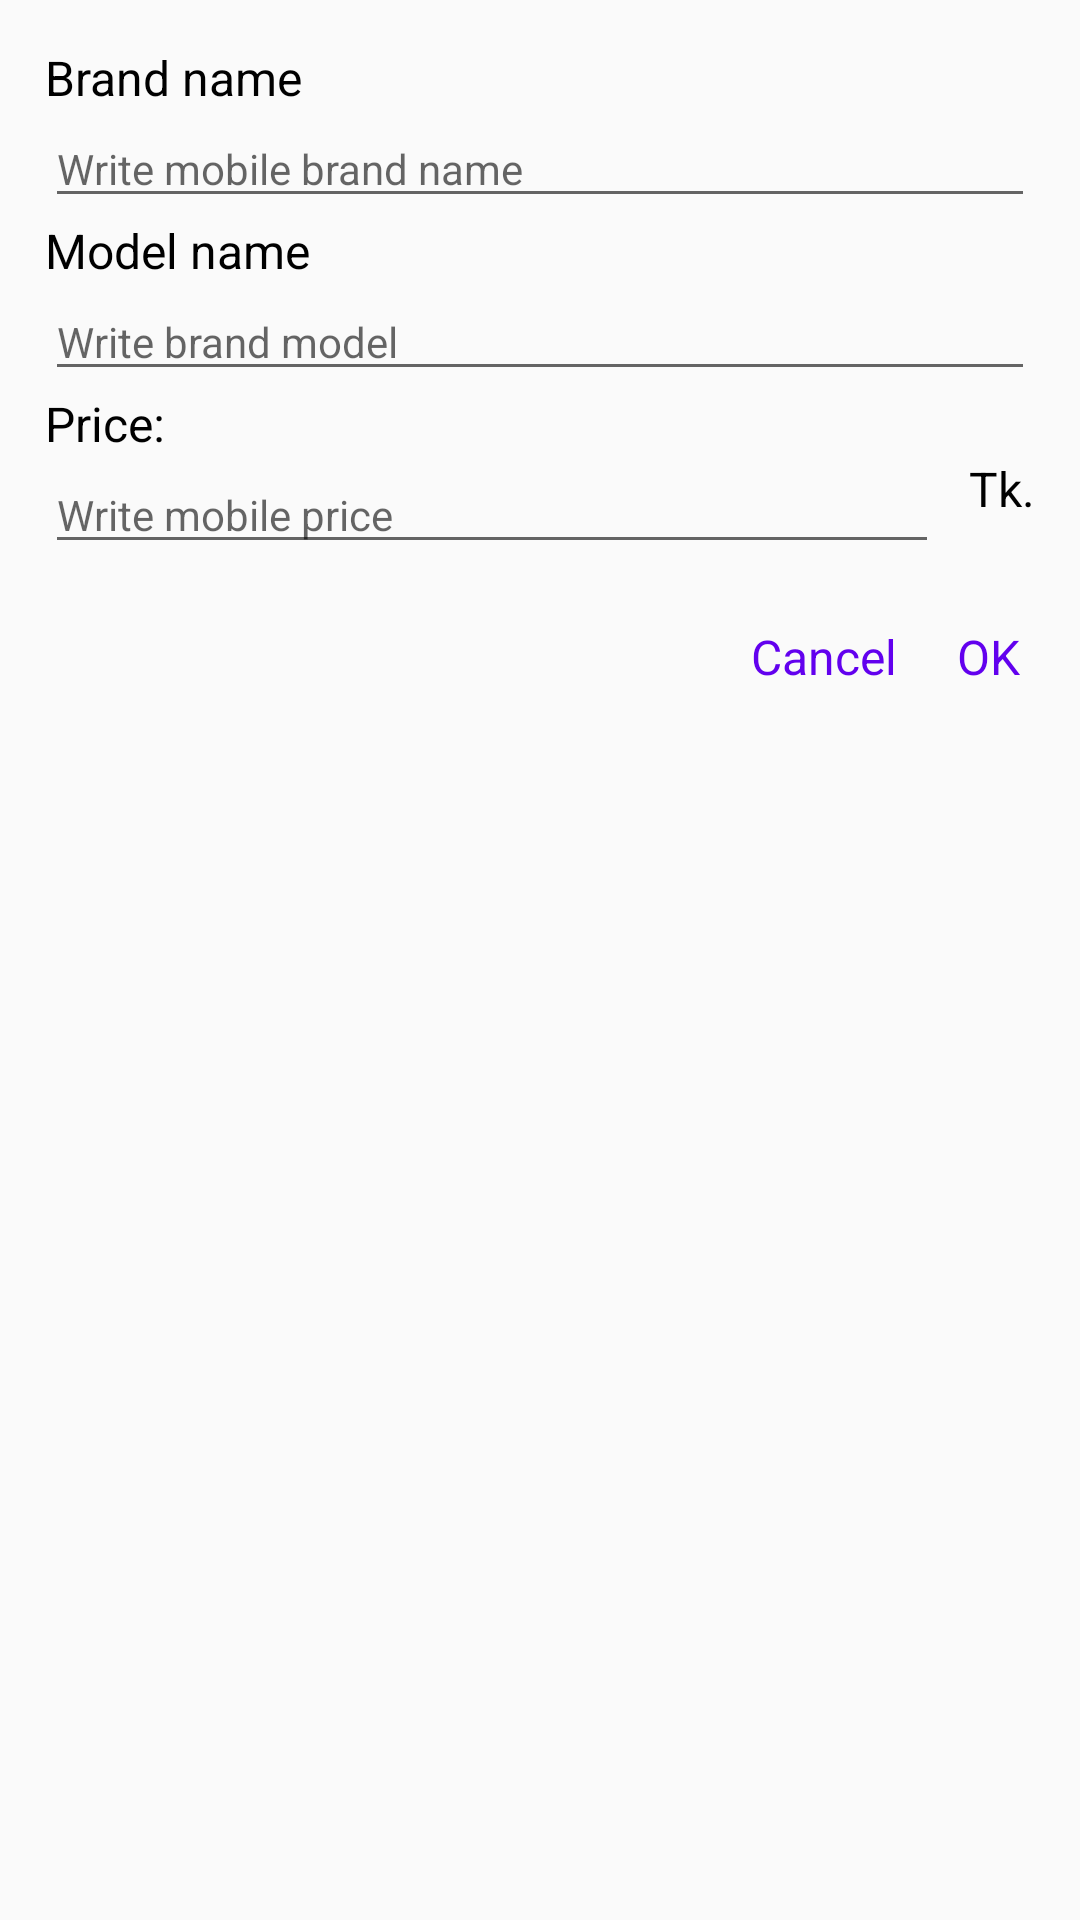

Produce the Android XML layout that renders to this screen, including the resource entries it uses.
<!-- AndroidManifest.xml: application theme Theme.MobilePhone -->
<!-- res/layout/input_mobile_item.xml -->
<?xml version="1.0" encoding="utf-8"?>
<androidx.constraintlayout.widget.ConstraintLayout xmlns:android="http://schemas.android.com/apk/res/android"
    xmlns:app="http://schemas.android.com/apk/res-auto"
    android:layout_width="match_parent"
    android:layout_height="wrap_content"
    android:padding="15dp">

    <androidx.appcompat.widget.AppCompatTextView
        android:id="@+id/label_brand_name"
        android:layout_width="wrap_content"
        android:layout_height="wrap_content"
        android:text="@string/brand_name"
        android:textColor="@color/black"
        android:textSize="16sp"
        app:layout_constraintStart_toStartOf="parent"
        app:layout_constraintTop_toTopOf="parent" />

    <androidx.appcompat.widget.AppCompatEditText
        android:id="@+id/brand_name_ET"
        android:layout_width="match_parent"
        android:layout_height="wrap_content"
        android:hint="@string/hint_brand_name"
        android:inputType="text"
        android:textColor="@color/black"
        android:textSize="14sp"
        app:layout_constraintStart_toStartOf="parent"
        app:layout_constraintTop_toBottomOf="@id/label_brand_name" />

    <androidx.appcompat.widget.AppCompatTextView
        android:id="@+id/label_model_name"
        android:layout_width="wrap_content"
        android:layout_height="wrap_content"
        android:text="@string/model_name"
        android:textColor="@color/black"
        android:textSize="16sp"
        app:layout_constraintStart_toStartOf="parent"
        app:layout_constraintTop_toBottomOf="@id/brand_name_ET" />


    <androidx.appcompat.widget.AppCompatEditText
        android:id="@+id/model_name_ET"
        android:layout_width="match_parent"
        android:layout_height="wrap_content"
        android:hint="@string/hint_model_name"
        android:inputType="text"
        android:textColor="@color/black"
        android:textSize="14sp"
        app:layout_constraintTop_toBottomOf="@id/label_model_name" />

    <androidx.appcompat.widget.AppCompatTextView
        android:id="@+id/label_price"
        android:layout_width="wrap_content"
        android:layout_height="wrap_content"
        android:text="@string/label_price"
        android:textColor="@color/black"
        android:textSize="16sp"
        app:layout_constraintStart_toStartOf="parent"
        app:layout_constraintTop_toBottomOf="@id/model_name_ET" />

    <androidx.appcompat.widget.AppCompatEditText
        android:id="@+id/price_ET"
        android:layout_width="0dp"
        android:layout_height="wrap_content"
        android:layout_marginEnd="10dp"
        android:hint="@string/hint_price"
        android:inputType="numberDecimal"
        android:textColor="@color/black"
        android:textSize="14sp"
        app:layout_constraintEnd_toStartOf="@id/currency"
        app:layout_constraintStart_toStartOf="@id/label_price"
        app:layout_constraintTop_toBottomOf="@id/label_price" />

    <androidx.appcompat.widget.AppCompatTextView
        android:id="@+id/currency"
        android:layout_width="wrap_content"
        android:layout_height="wrap_content"
        android:text="@string/currency"
        android:textColor="@color/black"
        android:textSize="16sp"
        app:layout_constraintEnd_toEndOf="parent"
        app:layout_constraintTop_toBottomOf="@id/label_price" />


    <androidx.appcompat.widget.AppCompatTextView
        android:id="@+id/ok_TV"
        android:layout_width="wrap_content"
        android:layout_height="wrap_content"
        android:layout_marginTop="15dp"
        android:padding="5dp"
        android:text="@string/ok"
        android:textColor="@color/purple_500"
        android:textSize="16sp"
        app:layout_constraintEnd_toEndOf="parent"
        app:layout_constraintTop_toBottomOf="@id/price_ET" />


    <androidx.appcompat.widget.AppCompatTextView
        android:id="@+id/cancel_TV"
        android:layout_width="wrap_content"
        android:layout_height="wrap_content"
        android:layout_marginEnd="10dp"
        android:padding="5dp"
        android:text="@string/cancel"
        android:textColor="@color/purple_500"
        android:textSize="16sp"
        app:layout_constraintEnd_toStartOf="@id/ok_TV"
        app:layout_constraintTop_toTopOf="@id/ok_TV" />


</androidx.constraintlayout.widget.ConstraintLayout>
<!-- resources referenced by this layout -->
<resources>
  <string name="brand_name">Brand name</string>
  <string name="cancel">Cancel</string>
  <string name="currency">Tk.</string>
  <string name="hint_brand_name">Write mobile brand name</string>
  <string name="hint_model_name">Write brand model</string>
  <string name="hint_price">Write mobile price</string>
  <string name="label_price">Price:</string>
  <string name="model_name">Model name</string>
  <string name="ok">OK</string>
  <style name="Theme.MobilePhone" parent="Theme.AppCompat.DayNight.DarkActionBar">
          
          <item name="colorPrimary">@color/purple_500</item>
          <item name="colorPrimaryVariant">@color/purple_700</item>
          <item name="colorOnPrimary">@color/white</item>
          
          <item name="colorSecondary">@color/teal_200</item>
          <item name="colorSecondaryVariant">@color/teal_700</item>
          <item name="colorOnSecondary">@color/black</item>
          
          <item name="android:statusBarColor" tools:targetApi="l">?attr/colorPrimaryVariant</item>
          
      </style>
  <!-- not gathered from this repository: default colours our renderer supplied (Android Studio template values) -->
  <color name="purple_500">#FF6200EE</color>
  <color name="purple_700">#FF3700B3</color>
  <color name="teal_200">#FF03DAC5</color>
  <color name="teal_700">#FF018786</color>
  <color name="black">#FF000000</color>
  <color name="white">#FFFFFFFF</color>
</resources>
